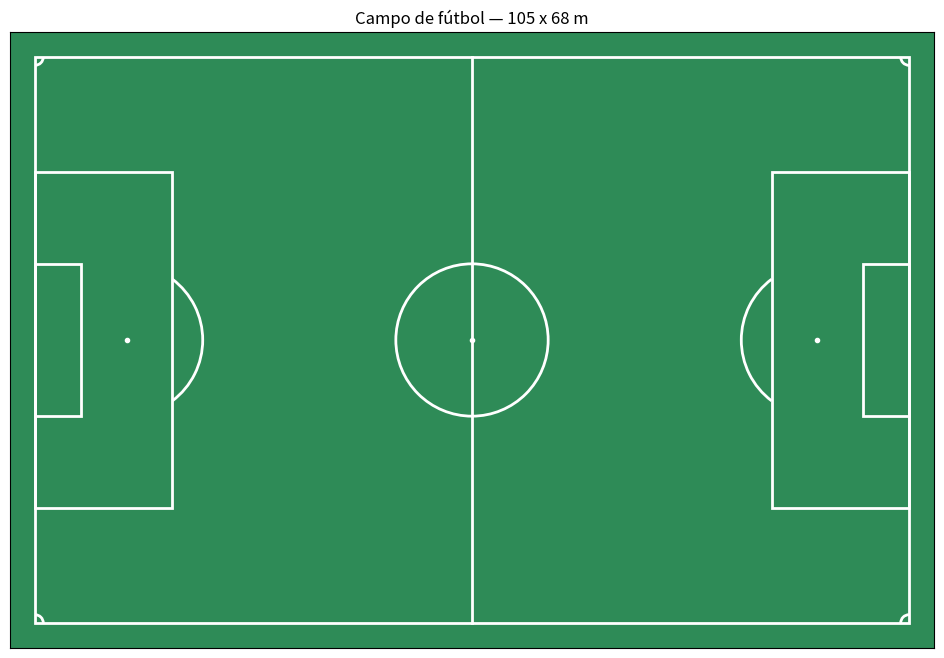

This chart was generated by the following Python code:
"""
pitch.py
Constantes y dibujo del terreno de juego (medidas reglamentarias FIFA).

Todo el resto de módulos del proyecto debe importar las medidas desde
aquí (FIELD_L, FIELD_W, etc.) en lugar de repetirlas, para que si algún
día cambias el sistema de coordenadas solo tengas que tocar un sitio.
"""

import matplotlib.pyplot as plt
from matplotlib.patches import Circle, Arc, Rectangle

# =====================================
#   DIMENSIONES DEL TERRENO DE JUEGO
# =====================================

FIELD_L = 105.0   # largo
FIELD_W = 68.0    # ancho

# Área grande
PENALTY_AREA_L = 16.5   # profundidad
PENALTY_AREA_W = 40.32  # ancho

# Área pequeña
GOAL_AREA_L = 5.5
GOAL_AREA_W = 18.32

# Portería (longitud de la portería)
GOAL_W = 7.32

# Círculo central (radio del círculo central)
CENTER_CIRCLE_R = 9.15

# Punto de penalti (distancia desde la línea de fondo)
PENALTY_SPOT = 11.0

# Córners
CORNER_R = 1.0


def dibujar_campo(ax=None, figsize=(12, 8)):
    """
    Dibuja un campo de fútbol reglamentario sobre un Axes de matplotlib
    y lo devuelve, para que puedas seguir añadiendo jugadores, flechas,
    zonas de Voronoi, etc. encima.
    """
    if ax is None:
        _, ax = plt.subplots(figsize=figsize)

    ax.set_xlim(-3, FIELD_L + 3)
    ax.set_ylim(-3, FIELD_W + 3)
    ax.set_aspect('equal')
    ax.set_facecolor('#2e8b57')  # verde césped

    # Líneas exteriores
    ax.add_patch(Rectangle((0, 0), FIELD_L, FIELD_W,
                            fill=False, edgecolor='white', linewidth=2))

    # Línea de medio campo
    ax.plot([FIELD_L / 2, FIELD_L / 2], [0, FIELD_W],
            color='white', linewidth=2)

    # Círculo central
    ax.add_patch(Circle((FIELD_L / 2, FIELD_W / 2), CENTER_CIRCLE_R,
                         fill=False, edgecolor='white', linewidth=2))
    ax.plot(FIELD_L / 2, FIELD_W / 2, 'wo', markersize=3)

    # Áreas grandes (izquierda y derecha)
    ax.add_patch(Rectangle((0, (FIELD_W - PENALTY_AREA_W) / 2),
                            PENALTY_AREA_L, PENALTY_AREA_W,
                            fill=False, edgecolor='white', linewidth=2))
    ax.add_patch(Rectangle((FIELD_L - PENALTY_AREA_L, (FIELD_W - PENALTY_AREA_W) / 2),
                            PENALTY_AREA_L, PENALTY_AREA_W,
                            fill=False, edgecolor='white', linewidth=2))

    # Áreas pequeñas
    ax.add_patch(Rectangle((0, (FIELD_W - GOAL_AREA_W) / 2),
                            GOAL_AREA_L, GOAL_AREA_W,
                            fill=False, edgecolor='white', linewidth=2))
    ax.add_patch(Rectangle((FIELD_L - GOAL_AREA_L, (FIELD_W - GOAL_AREA_W) / 2),
                            GOAL_AREA_L, GOAL_AREA_W,
                            fill=False, edgecolor='white', linewidth=2))

    # Puntos de penalti
    ax.plot(PENALTY_SPOT, FIELD_W / 2, 'wo', markersize=3)
    ax.plot(FIELD_L - PENALTY_SPOT, FIELD_W / 2, 'wo', markersize=3)

    # Semicírculos del área
    ax.add_patch(Arc((PENALTY_SPOT, FIELD_W / 2), 18.3, 18.3,
                      theta1=-53, theta2=53, edgecolor='white', linewidth=2))
    ax.add_patch(Arc((FIELD_L - PENALTY_SPOT, FIELD_W / 2), 18.3, 18.3,
                      theta1=127, theta2=233, edgecolor='white', linewidth=2))

    # Córners
    for cx, cy, t1, t2 in [(0, 0, 0, 90), (0, FIELD_W, 270, 360),
                            (FIELD_L, 0, 90, 180), (FIELD_L, FIELD_W, 180, 270)]:
        ax.add_patch(Arc((cx, cy), 2 * CORNER_R, 2 * CORNER_R,
                          theta1=t1, theta2=t2, edgecolor='white', linewidth=2))

    ax.set_xticks([])
    ax.set_yticks([])
    return ax


if __name__ == "__main__":
    dibujar_campo()
    plt.title("Campo de fútbol — 105 x 68 m")
    plt.show()
